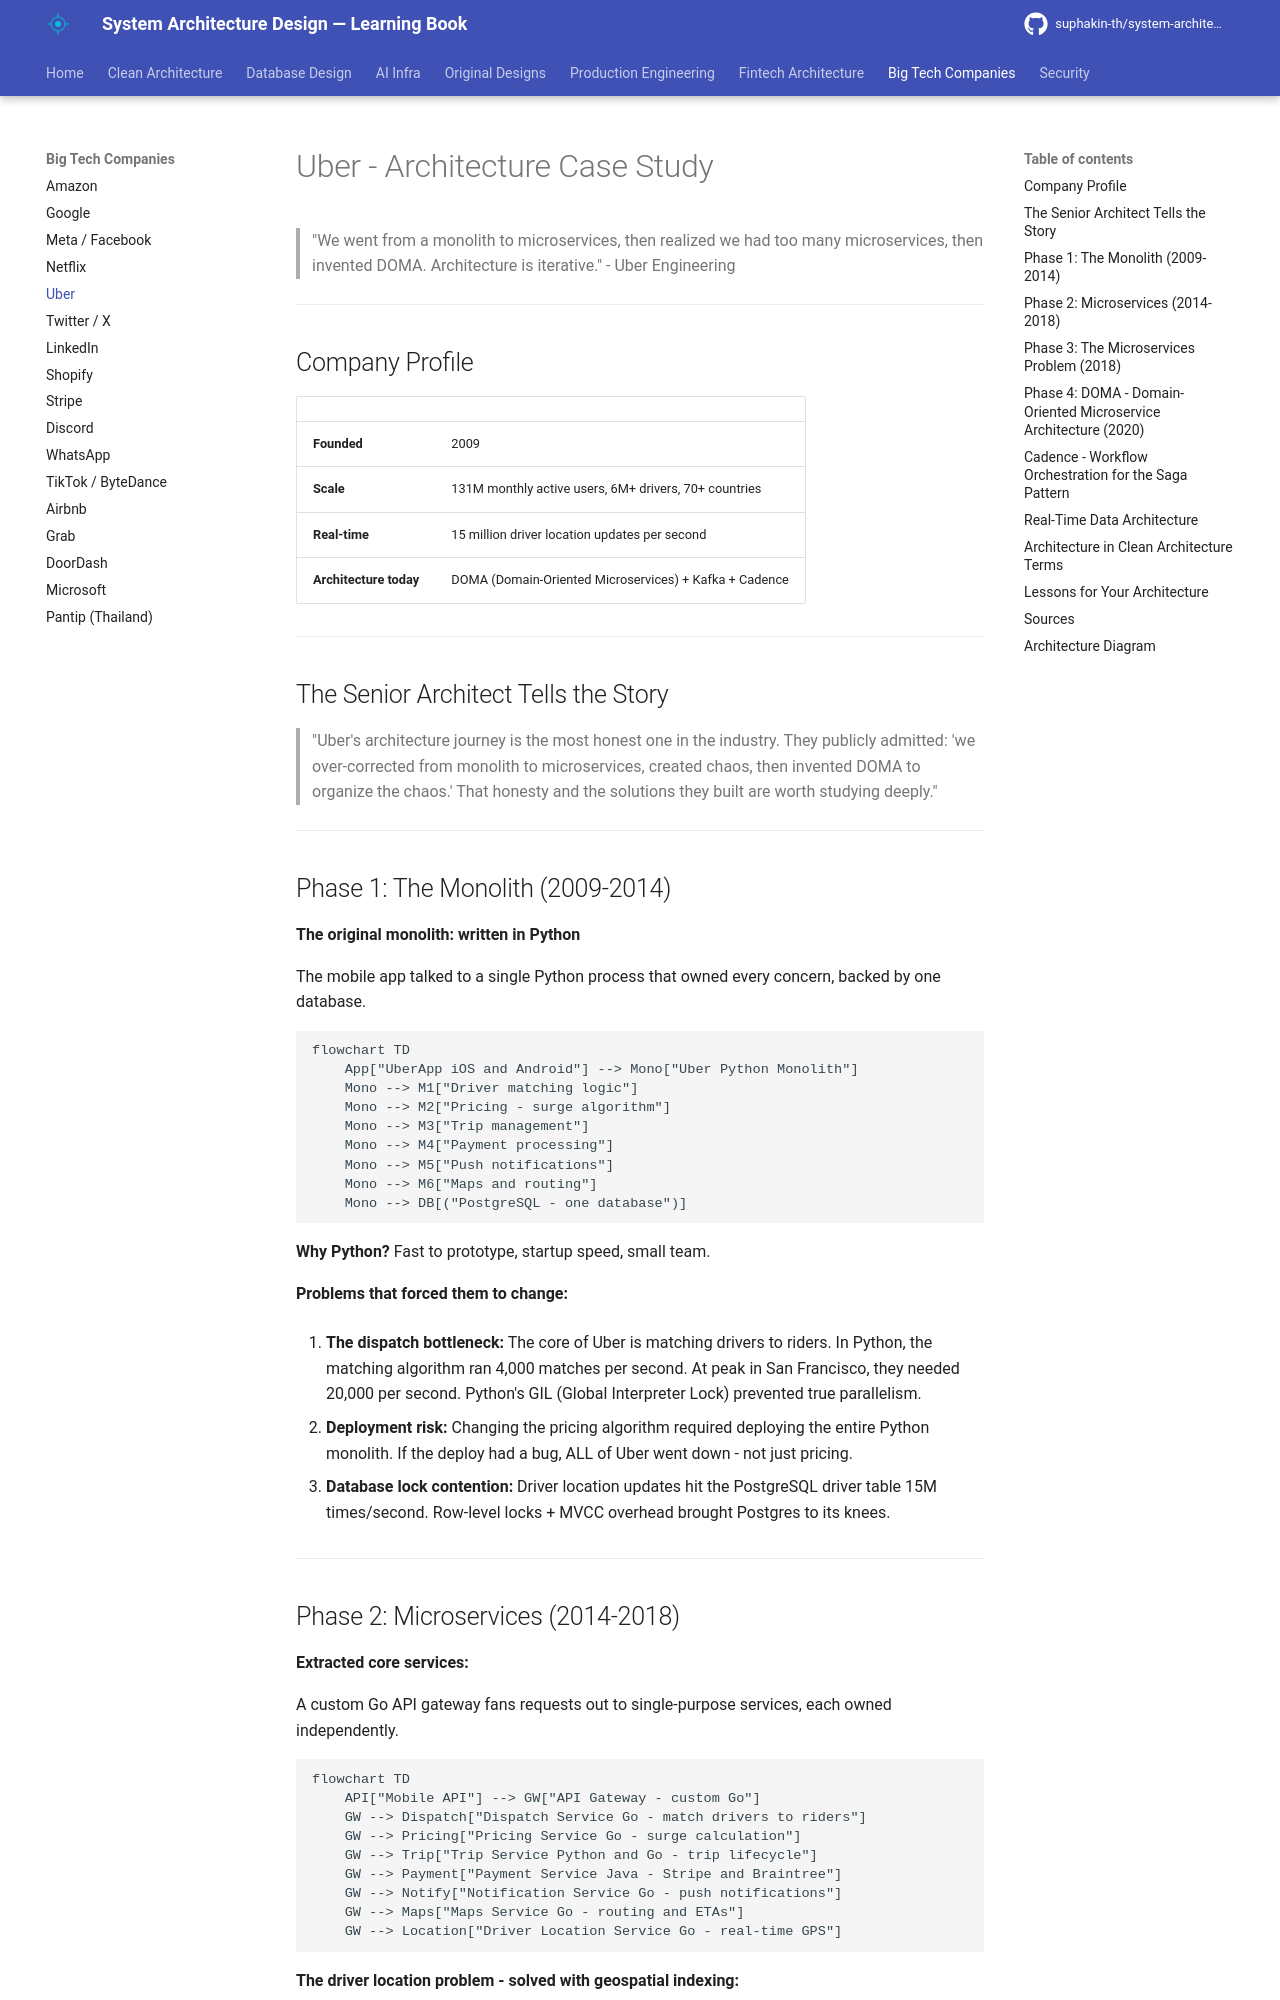

repository: suphakin-th/system-architecture-design-learning-book · page: companies/uber/index.html · generator: mkdocs

# Uber - Architecture Case Study

> "We went from a monolith to microservices, then realized we had too many microservices, then invented DOMA. Architecture is iterative." - Uber Engineering

---

## Company Profile

| | |
|---|---|
| **Founded** | 2009 |
| **Scale** | 131M monthly active users, 6M+ drivers, 70+ countries |
| **Real-time** | 15 million driver location updates per second |
| **Architecture today** | DOMA (Domain-Oriented Microservices) + Kafka + Cadence |

---

## The Senior Architect Tells the Story

> "Uber's architecture journey is the most honest one in the industry. They publicly admitted: 'we over-corrected from monolith to microservices, created chaos, then invented DOMA to organize the chaos.' That honesty and the solutions they built are worth studying deeply."

---

## Phase 1: The Monolith (2009-2014)

**The original monolith: written in Python**

The mobile app talked to a single Python process that owned every concern, backed by one database.

```mermaid
flowchart TD
    App["UberApp iOS and Android"] --> Mono["Uber Python Monolith"]
    Mono --> M1["Driver matching logic"]
    Mono --> M2["Pricing - surge algorithm"]
    Mono --> M3["Trip management"]
    Mono --> M4["Payment processing"]
    Mono --> M5["Push notifications"]
    Mono --> M6["Maps and routing"]
    Mono --> DB[("PostgreSQL - one database")]
```

**Why Python?** Fast to prototype, startup speed, small team.

**Problems that forced them to change:**

1. **The dispatch bottleneck:**
   The core of Uber is matching drivers to riders. In Python, the matching algorithm ran 4,000 matches per second. At peak in San Francisco, they needed 20,000 per second. Python's GIL (Global Interpreter Lock) prevented true parallelism.

2. **Deployment risk:**
   Changing the pricing algorithm required deploying the entire Python monolith. If the deploy had a bug, ALL of Uber went down - not just pricing.

3. **Database lock contention:**
   Driver location updates hit the PostgreSQL driver table 15M times/second. Row-level locks + MVCC overhead brought Postgres to its knees.

---
